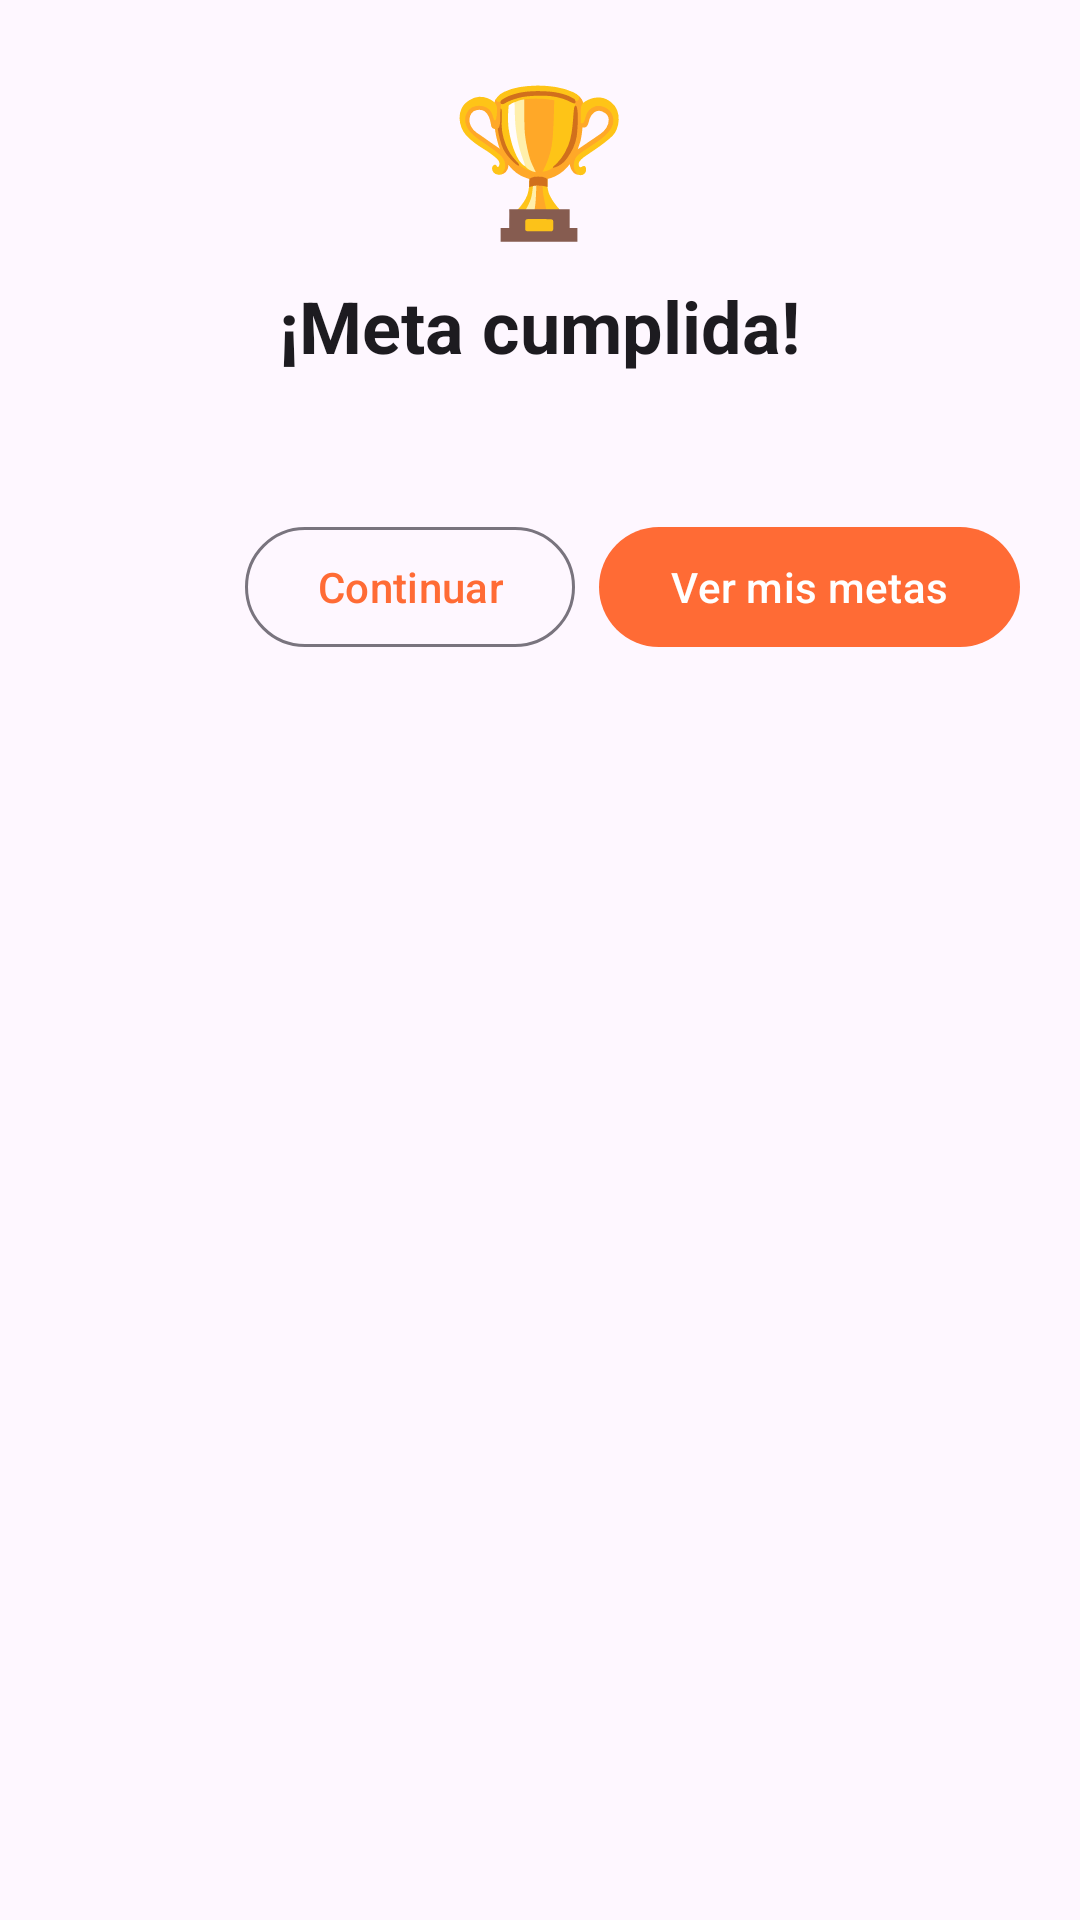

Android layout source for this screen:
<!-- AndroidManifest.xml: application theme Theme.IronQuest -->
<!-- res/layout/dialog_celebracion_meta.xml -->
<?xml version="1.0" encoding="utf-8"?>
<LinearLayout xmlns:android="http://schemas.android.com/apk/res/android"
    android:layout_width="match_parent"
    android:layout_height="wrap_content"
    android:orientation="vertical"
    android:padding="20dp"
    android:gravity="center_horizontal">

    <TextView
        android:id="@+id/text_celebracion_emoji"
        android:layout_width="wrap_content"
        android:layout_height="wrap_content"
        android:text="🏆"
        android:textSize="48sp" />

    <TextView
        android:id="@+id/text_celebracion_titulo"
        android:layout_width="wrap_content"
        android:layout_height="wrap_content"
        android:layout_marginTop="8dp"
        android:text="¡Meta cumplida!"
        android:textAppearance="?attr/textAppearanceHeadlineSmall"
        android:textStyle="bold" />

    <TextView
        android:id="@+id/text_celebracion_lista"
        android:layout_width="match_parent"
        android:layout_height="wrap_content"
        android:layout_marginTop="12dp"
        android:textAppearance="?attr/textAppearanceBodyMedium" />

    <LinearLayout
        android:layout_width="match_parent"
        android:layout_height="wrap_content"
        android:orientation="horizontal"
        android:gravity="end"
        android:layout_marginTop="16dp">

        <com.google.android.material.button.MaterialButton
            android:id="@+id/button_celebracion_continuar"
            style="?attr/materialButtonOutlinedStyle"
            android:layout_width="wrap_content"
            android:layout_height="wrap_content"
            android:text="Continuar"
            android:layout_marginEnd="8dp" />

        <com.google.android.material.button.MaterialButton
            android:id="@+id/button_celebracion_ver"
            android:layout_width="wrap_content"
            android:layout_height="wrap_content"
            android:text="Ver mis metas" />
    </LinearLayout>
</LinearLayout>
<!-- resources referenced by this layout -->
<resources>
  <style name="Theme.IronQuest" parent="Theme.Material3.DayNight.NoActionBar">
          <item name="colorPrimary">@color/ironquest_orange</item>
          <item name="colorOnPrimary">@color/ironquest_on_orange</item>
          <item name="colorPrimaryContainer">@color/ironquest_orange_container</item>
          <item name="colorOnPrimaryContainer">@color/ironquest_on_orange_container</item>
          <item name="colorSecondary">@color/ironquest_orange_dark</item>
          <item name="colorOnSecondary">@color/ironquest_on_orange</item>
          <item name="colorSecondaryContainer">@color/ironquest_orange_light</item>
          <item name="colorOnSecondaryContainer">@color/ironquest_on_orange_container</item>
          <item name="colorTertiary">@color/ironquest_orange_dark</item>
  
          <item name="bottomNavigationStyle">@style/Widget.IronQuest.BottomNavigationView</item>
          <item name="android:statusBarColor">?attr/colorSurface</item>
          <item name="android:windowLightStatusBar">@bool/window_light_status_bar</item>
      </style>
  <color name="ironquest_orange">#FF6B35</color>
  <color name="ironquest_on_orange">#FFFFFF</color>
  <color name="ironquest_orange_container">#FFDBCE</color>
  <color name="ironquest_on_orange_container">#3A0D00</color>
  <color name="ironquest_orange_dark">#E8571F</color>
  <color name="ironquest_orange_light">#FFB199</color>
  <style name="Widget.IronQuest.BottomNavigationView" parent="Widget.Material3.BottomNavigationView">
          <item name="itemIconTint">@color/nav_item_color</item>
          <item name="itemTextColor">@color/nav_item_color</item>
          <item name="itemActiveIndicatorStyle">@style/Widget.IronQuest.BottomNavigation.ActiveIndicator</item>
      </style>
  <style name="Widget.IronQuest.BottomNavigation.ActiveIndicator" parent="Widget.Material3.BottomNavigationView.ActiveIndicator">
          <item name="android:color">@android:color/transparent</item>
      </style>
</resources>
